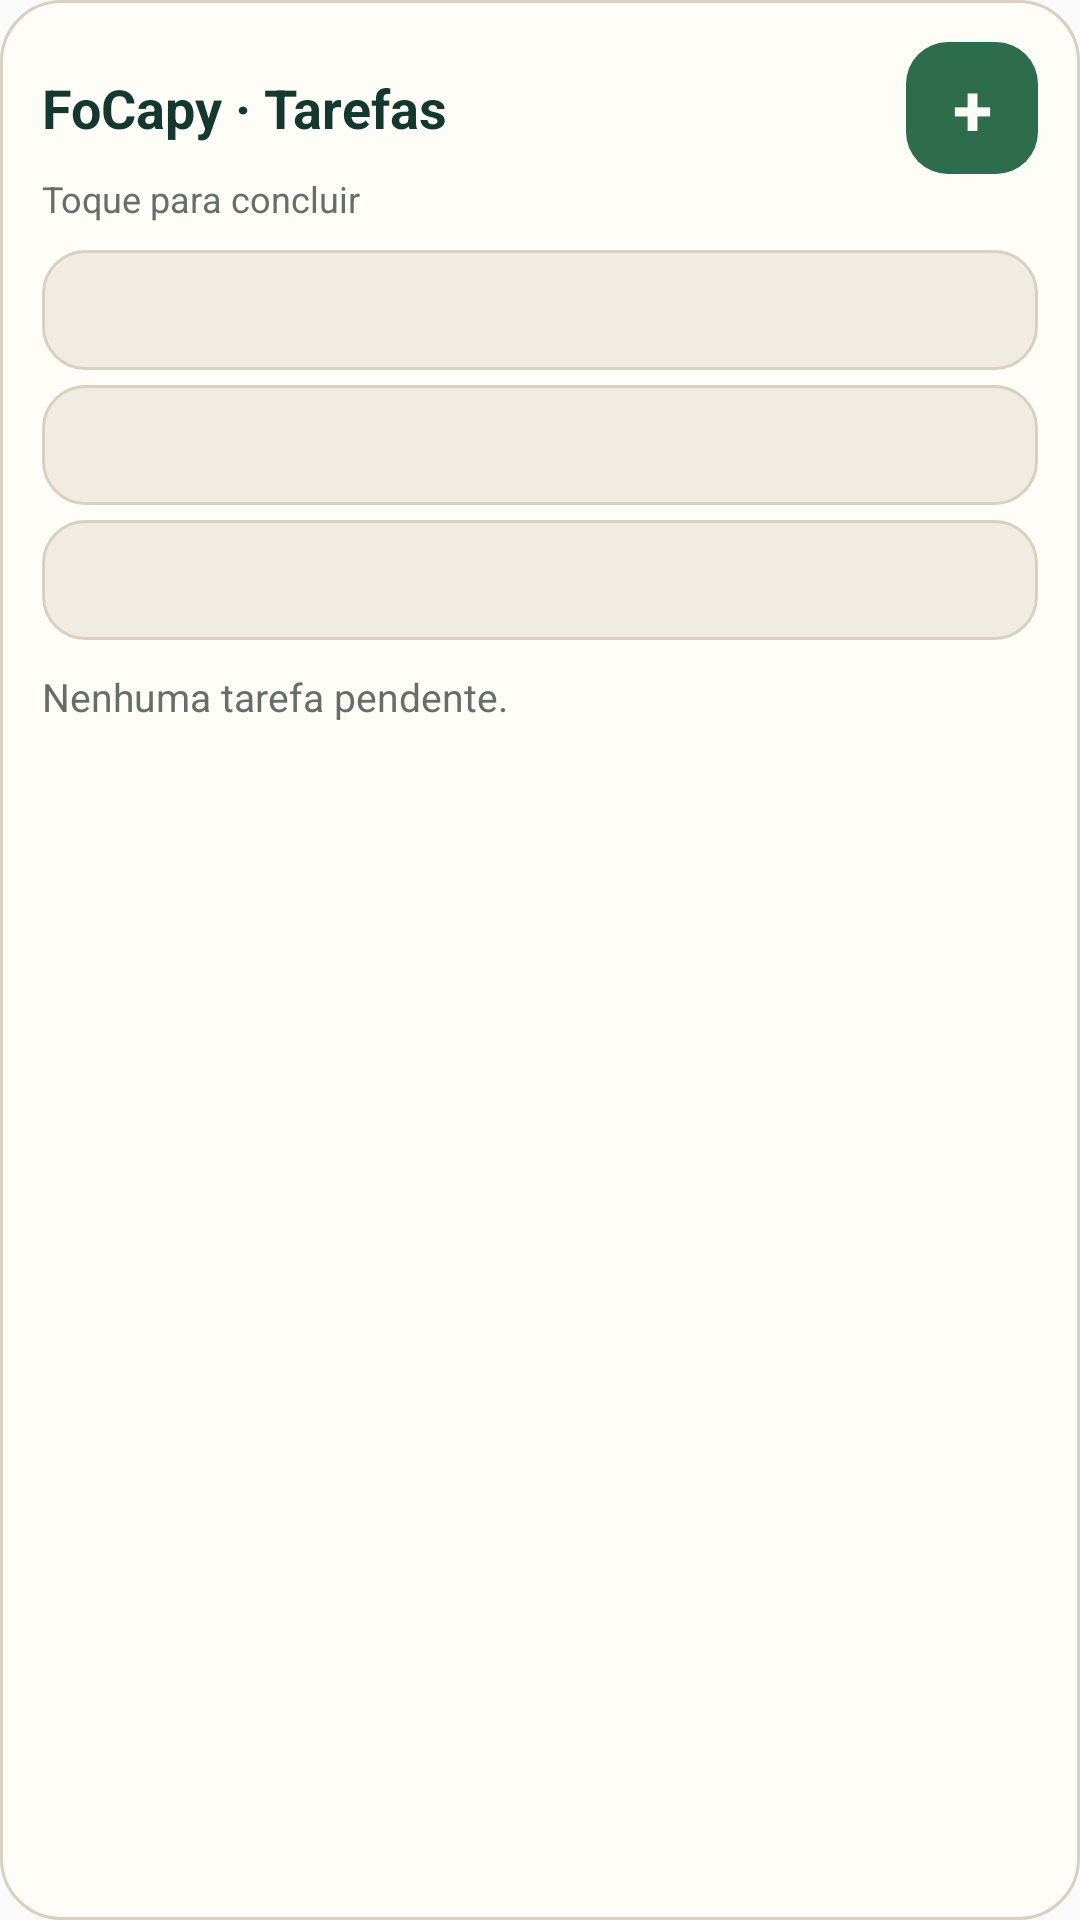

Produce the Android XML layout that renders to this screen, including the resource entries it uses.
<!-- AndroidManifest.xml: application theme AppTheme -->
<!-- res/layout/task_monitor_widget.xml -->
<?xml version="1.0" encoding="utf-8"?>
<LinearLayout xmlns:android="http://schemas.android.com/apk/res/android"
    android:layout_width="match_parent" android:layout_height="match_parent"
    android:background="@drawable/focapy_widget_background" android:orientation="vertical" android:padding="14dp">
    <LinearLayout android:layout_width="match_parent" android:layout_height="wrap_content" android:gravity="center_vertical" android:orientation="horizontal">
        <TextView android:layout_width="0dp" android:layout_height="wrap_content" android:layout_weight="1"
            android:text="FoCapy · Tarefas" android:textColor="#15382E" android:textSize="18sp" android:textStyle="bold" />
        <TextView android:id="@+id/widget_add_task" android:layout_width="44dp" android:layout_height="44dp"
            android:background="@drawable/focapy_widget_primary_button" android:contentDescription="Criar tarefa"
            android:gravity="center" android:text="+" android:textColor="#FFFDF8" android:textSize="24sp" android:textStyle="bold" />
    </LinearLayout>
    <TextView android:layout_width="match_parent" android:layout_height="wrap_content" android:layout_marginBottom="4dp"
        android:text="Toque para concluir" android:textColor="#647067" android:textSize="12sp" />
    <TextView android:id="@+id/widget_task_0" style="@style/FocapyWidgetTaskRow" />
    <TextView android:id="@+id/widget_task_1" style="@style/FocapyWidgetTaskRow" />
    <TextView android:id="@+id/widget_task_2" style="@style/FocapyWidgetTaskRow" />
    <TextView android:id="@+id/widget_empty" android:layout_width="match_parent" android:layout_height="wrap_content"
        android:layout_marginTop="10dp" android:text="Nenhuma tarefa pendente." android:textColor="#647067" android:textSize="13sp" />
</LinearLayout>
<!-- resources referenced by this layout -->
<resources>
  <!-- drawable focapy_widget_background (drawable) -->
  <?xml version="1.0" encoding="utf-8"?>
  <shape xmlns:android="http://schemas.android.com/apk/res/android" android:shape="rectangle">
      <solid android:color="#FFFDF8" />
      <corners android:radius="20dp" />
      <stroke android:width="1dp" android:color="#D8D0C0" />
  </shape>
  <!-- drawable focapy_widget_primary_button (drawable) -->
  <?xml version="1.0" encoding="utf-8"?>
  <selector xmlns:android="http://schemas.android.com/apk/res/android">
      <item android:state_pressed="true">
          <shape android:shape="rectangle"><solid android:color="#245640"/><corners android:radius="14dp"/></shape>
      </item>
      <item>
          <shape android:shape="rectangle"><solid android:color="#2D6C4D"/><corners android:radius="14dp"/></shape>
      </item>
  </selector>
  <style name="FocapyWidgetTaskRow">
          <item name="android:layout_width">match_parent</item>
          <item name="android:layout_height">wrap_content</item>
          <item name="android:layout_marginTop">5dp</item>
          <item name="android:background">@drawable/focapy_widget_secondary_button</item>
          <item name="android:ellipsize">end</item>
          <item name="android:gravity">center_vertical</item>
          <item name="android:maxLines">1</item>
          <item name="android:minHeight">40dp</item>
          <item name="android:paddingHorizontal">12dp</item>
          <item name="android:textColor">#15382E</item>
          <item name="android:textSize">14sp</item>
      </style>
  <style name="AppTheme" parent="Theme.AppCompat.Light.DarkActionBar">
          
          <item name="colorPrimary">@color/colorPrimary</item>
          <item name="colorPrimaryDark">@color/colorPrimaryDark</item>
          <item name="colorAccent">@color/colorAccent</item>
      </style>
  <!-- drawable focapy_widget_secondary_button (drawable) -->
  <?xml version="1.0" encoding="utf-8"?>
  <selector xmlns:android="http://schemas.android.com/apk/res/android">
      <item android:state_pressed="true">
          <shape android:shape="rectangle"><solid android:color="#E4DDCF"/><corners android:radius="14dp"/><stroke android:width="1dp" android:color="#CFC4B0"/></shape>
      </item>
      <item>
          <shape android:shape="rectangle"><solid android:color="#F1ECE1"/><corners android:radius="14dp"/><stroke android:width="1dp" android:color="#D8D0C0"/></shape>
      </item>
  </selector>
  <!-- not gathered from this repository: default colours our renderer supplied (Android Studio template values) -->
  <color name="colorPrimary">#FF6200EE</color>
  <color name="colorPrimaryDark">#FF3700B3</color>
  <color name="colorAccent">#FF03DAC5</color>
</resources>
